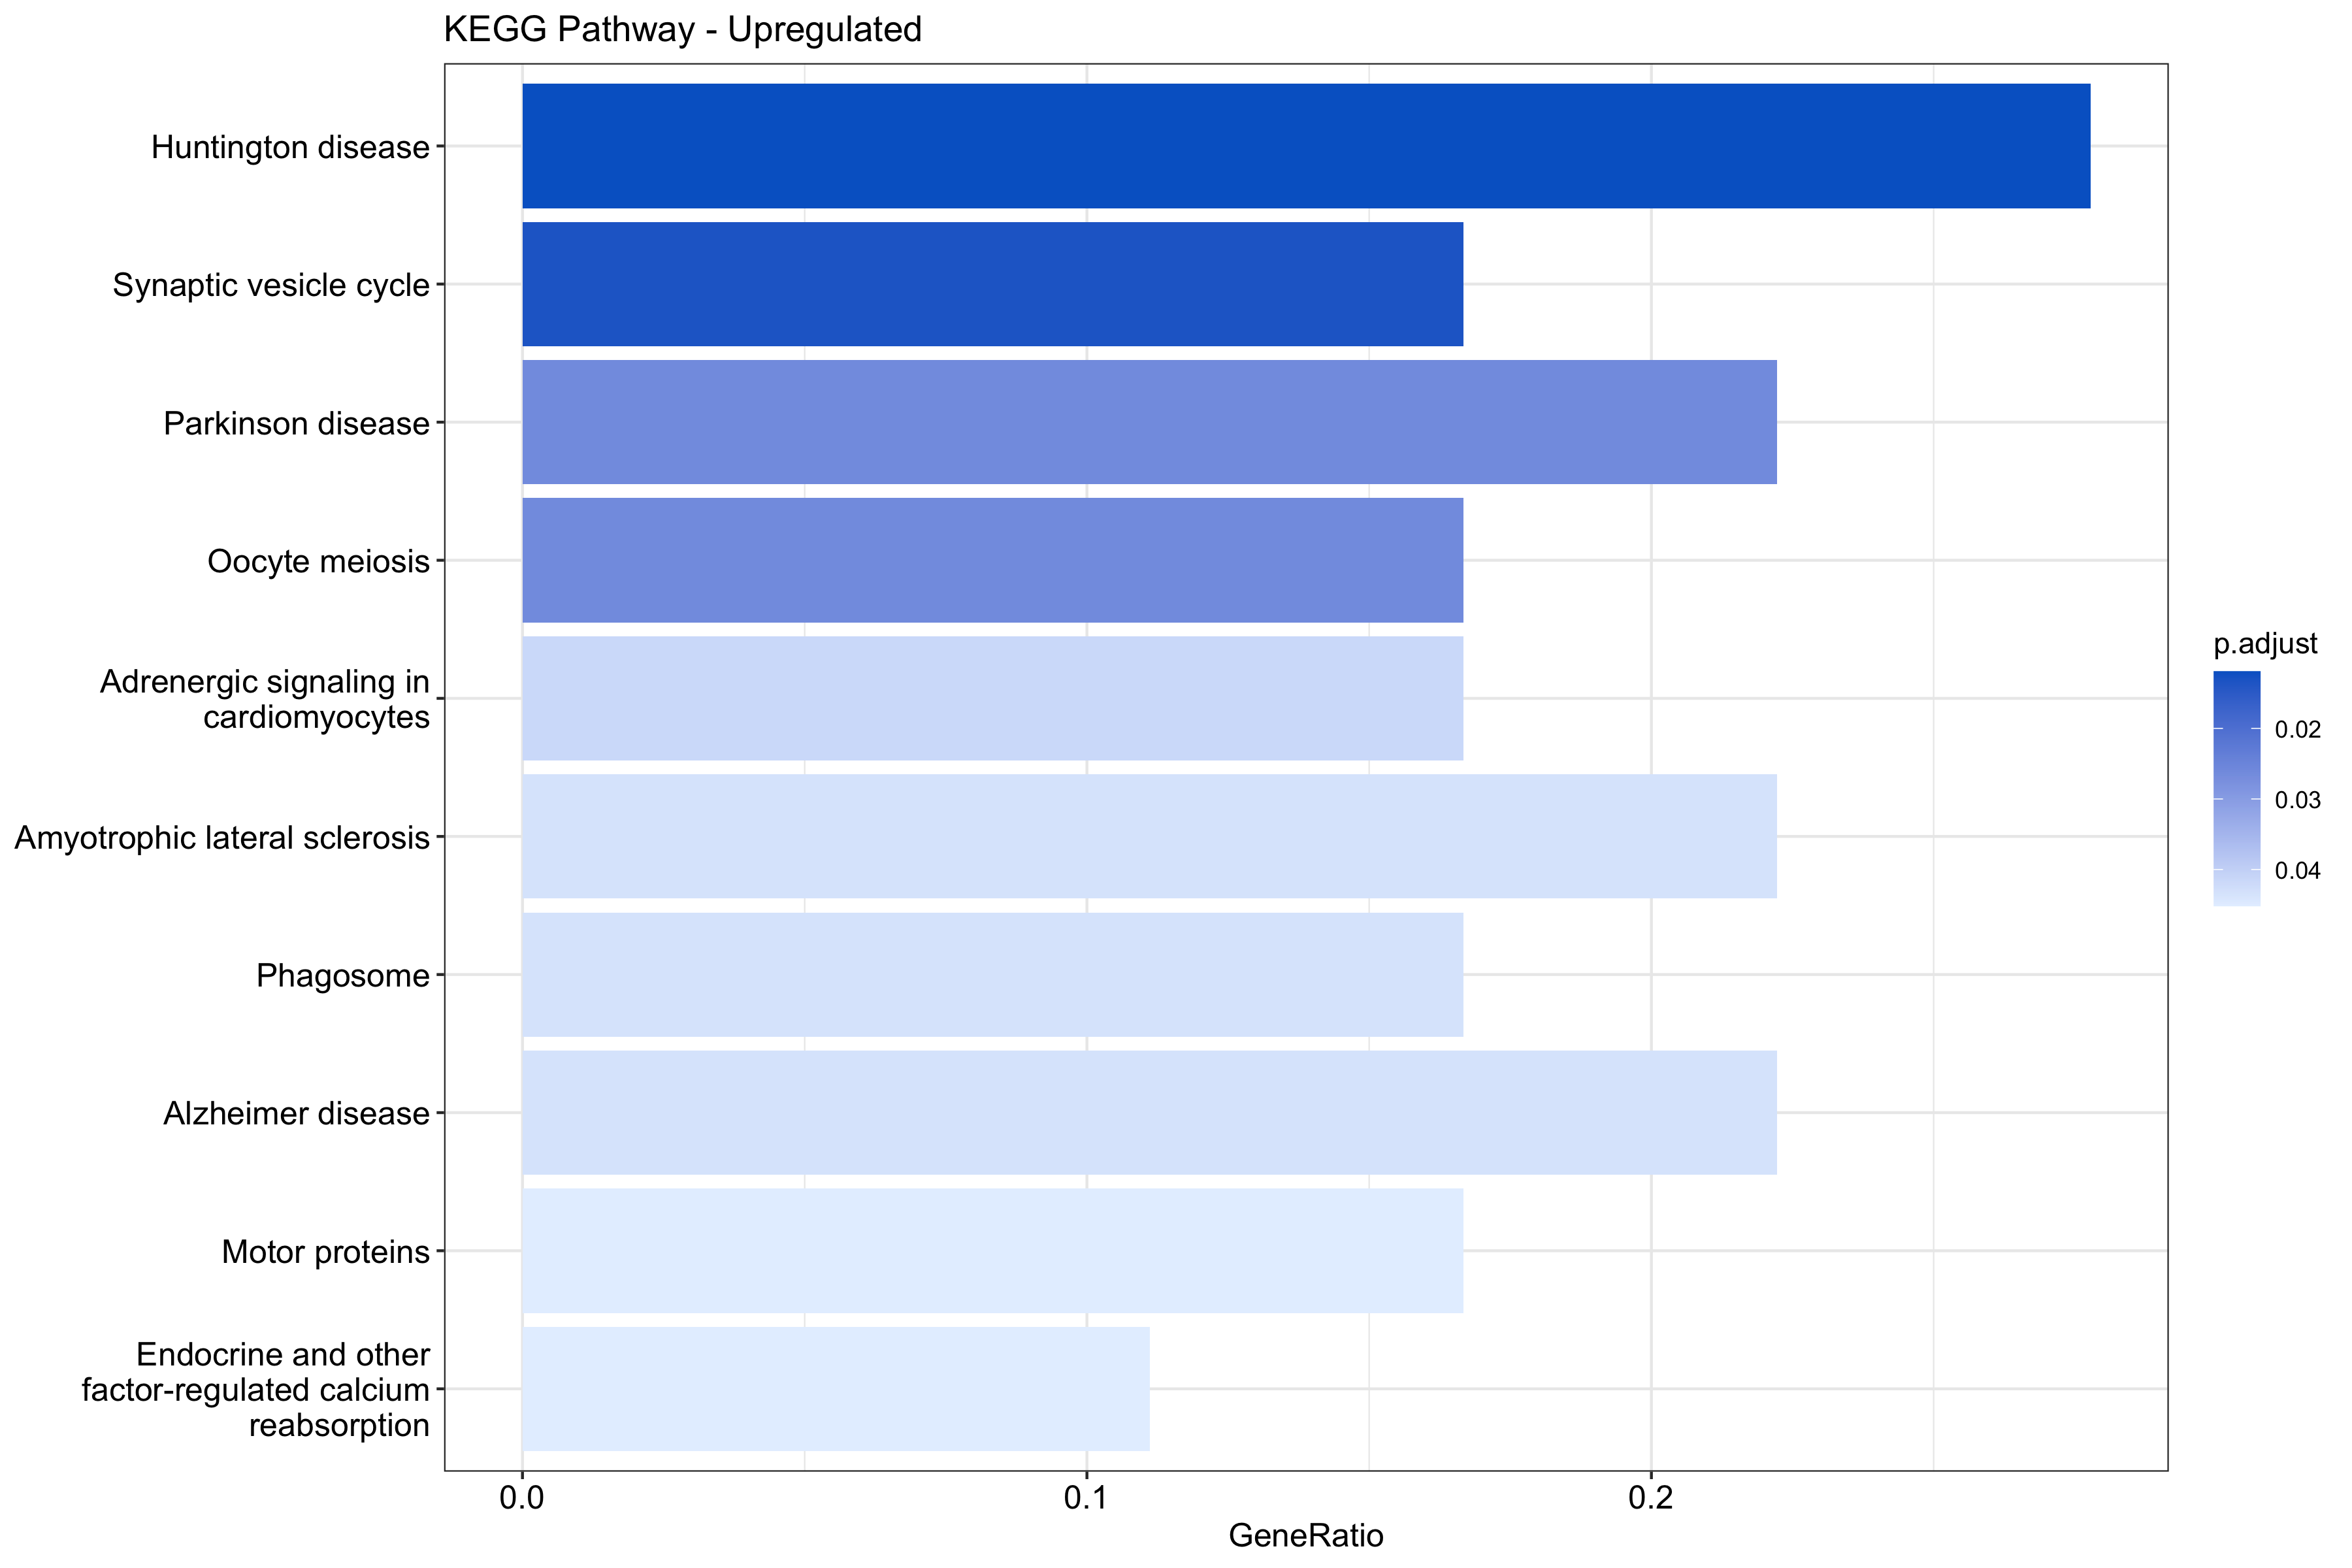

The data file committed next to this chart (first rows):
category, subcategory, ID, Description, GeneRatio, BgRatio, RichFactor, FoldEnrichment, zScore, pvalue, p.adjust, qvalue, geneID, Count
Human Diseases, Neurodegenerative disease, mmu05016, Huntington disease, 5/18, 308/10649, 0.01623, 9.604, 6.305, 0.0001231, 0.01194, 0.009071, 12867/11773/73710/74325/22153, 5
Organismal Systems, Nervous system, mmu04721, Synaptic vesicle cycle, 3/18, 77/10649, 0.03896, 23.05, 7.99, 0.0002743, 0.0133, 0.01011, 11773/66290/74325, 3
Human Diseases, Neurodegenerative disease, mmu05012, Parkinson disease, 4/18, 274/10649, 0.0146, 8.637, 5.269, 0.0009867, 0.02621, 0.01991, 12867/12315/73710/22153, 4
Cellular Processes, Cell growth and death, mmu04114, Oocyte meiosis, 3/18, 123/10649, 0.02439, 14.43, 6.164, 0.001081, 0.02621, 0.01991, 12315/22627/19052, 3
Organismal Systems, Circulatory system, mmu04261, Adrenergic signaling in cardiomyocytes, 3/18, 156/10649, 0.01923, 11.38, 5.372, 0.002141, 0.04153, 0.03155, 12315/22003/19052, 3
Human Diseases, Neurodegenerative disease, mmu05014, Amyotrophic lateral sclerosis, 4/18, 376/10649, 0.01064, 6.294, 4.3, 0.003158, 0.04329, 0.03288, 18645/12867/73710/22153, 4
Cellular Processes, Transport and catabolism, mmu04145, Phagosome, 3/18, 183/10649, 0.01639, 9.699, 4.884, 0.003368, 0.04329, 0.03288, 66290/73710/22153, 3
Human Diseases, Neurodegenerative disease, mmu05010, Alzheimer disease, 4/18, 389/10649, 0.01028, 6.083, 4.203, 0.00357, 0.04329, 0.03288, 12867/12315/73710/22153, 4
Cellular Processes, Cell motility, mmu04814, Motor proteins, 3/18, 198/10649, 0.01515, 8.964, 4.654, 0.004204, 0.04516, 0.0343, 22003/73710/22153, 3
Organismal Systems, Excretory system, mmu04961, Endocrine and other factor-regulated cal…, 2/18, 61/10649, 0.03279, 19.4, 5.929, 0.004655, 0.04516, 0.0343, 11773/74325, 2
